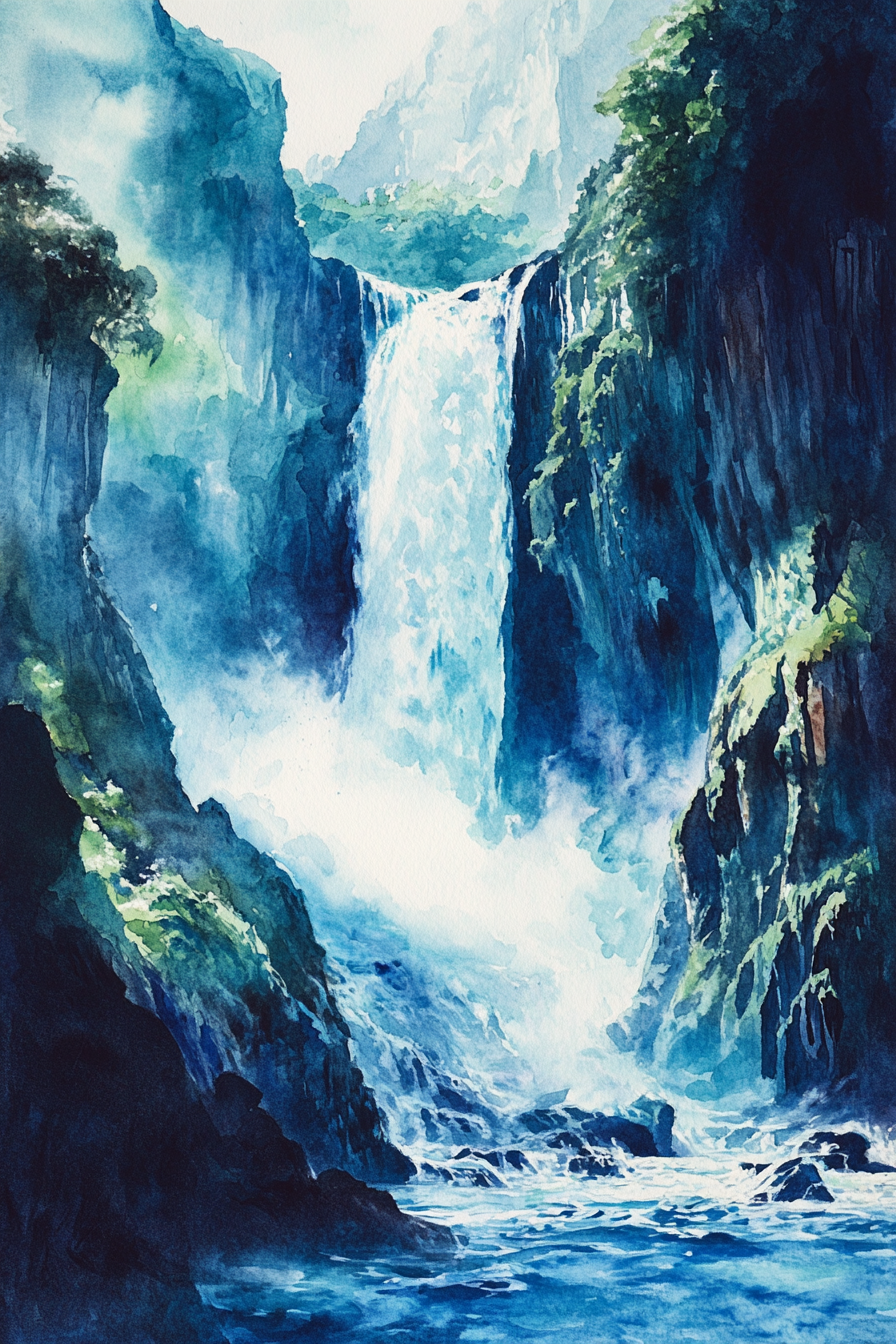
Generation parameters embedded in this image by Midjourney (PNG 'Description' text chunk):
A majestic watercolor painting of a towering waterfall cascading into a deep gorge, with blues, greens, and whites blending together to capture the power and timeless beauty of nature's watery wonders, evoking a sense of awe and grandeur --ar 2:3 --v 6.1 Job ID: b2d7dfe9-a47a-45ad-9f3e-fccd65a85ab9